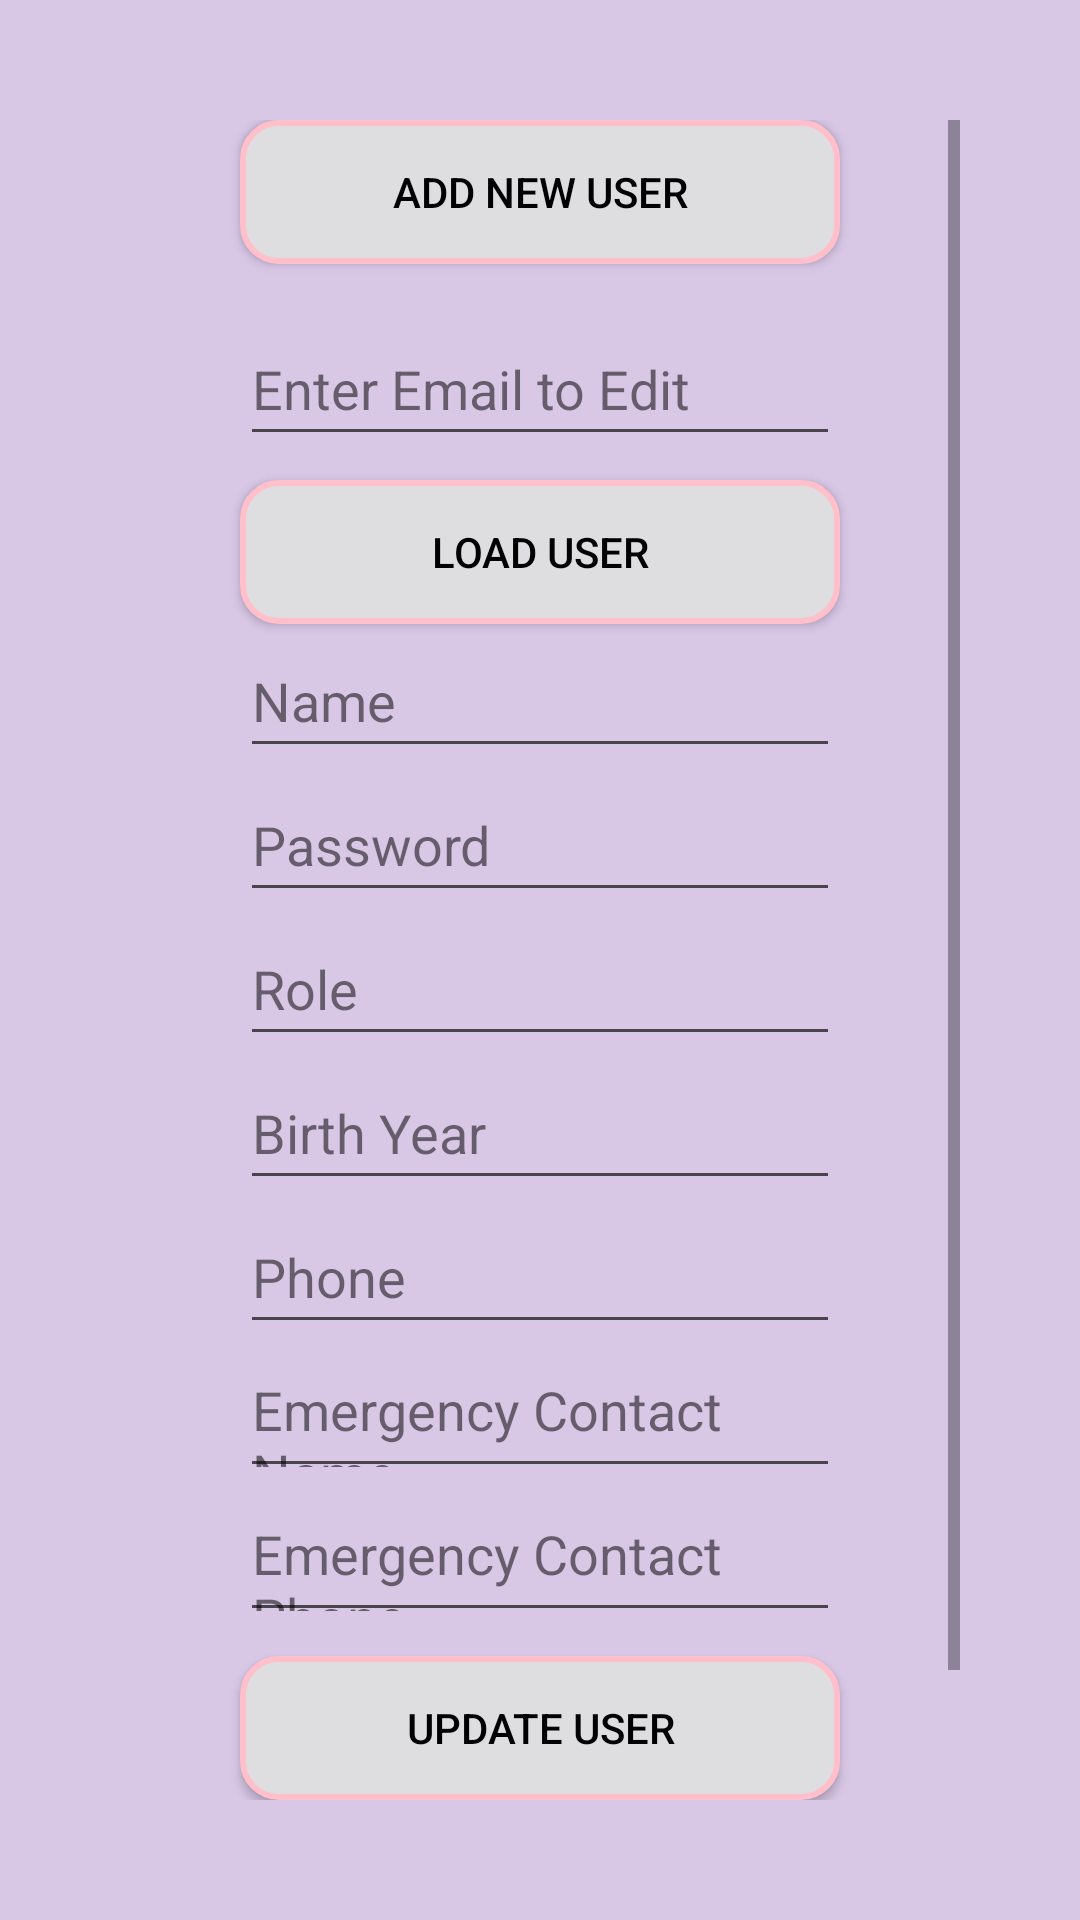

Write the Android layout XML for this screen, with the resource values it uses.
<!-- AndroidManifest.xml: application theme Theme.TutionApp -->
<!-- res/layout/activity_manage_users.xml -->
<?xml version="1.0" encoding="utf-8"?>
<ScrollView
    xmlns:android="http://schemas.android.com/apk/res/android"
    android:layout_width="match_parent"
    android:layout_height="match_parent"
    android:background="#B2CBB4DB"
    android:padding="40dp">

    <LinearLayout
        android:orientation="vertical"
        android:gravity="center_horizontal"
        android:layout_width="match_parent"
        android:layout_height="wrap_content">

        
        <Button
            android:id="@+id/btnAddUser"
            android:text="Add New User"
            android:layout_width="200dp"
            android:layout_height="48dp"
            android:background="@drawable/btn_rounded"
            android:textColor="#000000" />

        
        <EditText
            android:id="@+id/etEmailToEdit"
            android:layout_width="200dp"
            android:layout_height="48dp"
            android:layout_marginTop="16dp"
            android:hint="Enter Email to Edit"
            android:textColor="#000000"
            android:textColorHint="#88000000" />

        
        <Button
            android:id="@+id/btnLoadUser"
            android:text="Load User"
            android:layout_width="200dp"
            android:layout_height="48dp"
            android:layout_marginTop="8dp"
            android:background="@drawable/btn_rounded"
            android:textColor="#000000" />

        
        <EditText android:id="@+id/etName" android:hint="Name" android:layout_width="200dp" android:layout_height="48dp" android:textColor="#000000" android:textColorHint="#88000000"/>
        <EditText android:id="@+id/etPassword" android:hint="Password" android:layout_width="200dp" android:layout_height="48dp" android:textColor="#000000" android:textColorHint="#88000000"/>
        <EditText android:id="@+id/etRole" android:hint="Role" android:layout_width="200dp" android:layout_height="48dp" android:textColor="#000000" android:textColorHint="#88000000"/>
        <EditText android:id="@+id/etBirthYear" android:hint="Birth Year" android:inputType="number" android:layout_width="200dp" android:layout_height="48dp" android:textColor="#000000" android:textColorHint="#88000000"/>
        <EditText android:id="@+id/etPhone" android:hint="Phone" android:layout_width="200dp" android:layout_height="48dp" android:textColor="#000000" android:textColorHint="#88000000"/>
        <EditText android:id="@+id/etEmergencyName" android:hint="Emergency Contact Name" android:layout_width="200dp" android:layout_height="48dp" android:textColor="#000000" android:textColorHint="#88000000"/>
        <EditText android:id="@+id/etEmergencyPhone" android:hint="Emergency Contact Phone" android:layout_width="200dp" android:layout_height="48dp" android:textColor="#000000" android:textColorHint="#88000000"/>

        
        <Button
            android:id="@+id/btnUpdate"
            android:text="Update User"
            android:layout_width="200dp"
            android:layout_height="48dp"
            android:layout_marginTop="8dp"
            android:background="@drawable/btn_rounded"
            android:textColor="#000000" />

        <Button
            android:id="@+id/btnDelete"
            android:text="Delete User"
            android:layout_width="200dp"
            android:layout_height="48dp"
            android:layout_marginTop="8dp"
            android:background="@drawable/btn_rounded"
            android:textColor="#000000" />

        
        <TextView
            android:id="@+id/tvUsers"
            android:text="User list will appear here"
            android:layout_width="wrap_content"
            android:layout_height="wrap_content"
            android:layout_marginTop="16dp"
            android:textSize="16sp"
            android:textColor="#000000"/>
    </LinearLayout>
</ScrollView>
<!-- resources referenced by this layout -->
<resources>
  <!-- drawable btn_rounded (drawable) -->
  <?xml version="1.0" encoding="utf-8"?>
  <shape xmlns:android="http://schemas.android.com/apk/res/android"
      android:shape="rectangle">
  
      
      <solid android:color="#DEDDE0" />
  
      
      <stroke
          android:width="2dp"
          android:color="#FFC0CB" />
  
      <corners android:radius="12dp" />
      <padding
          android:left="16dp"
          android:top="8dp"
          android:right="16dp"
          android:bottom="8dp" />
  </shape>
  <style name="Theme.TutionApp" parent="Base.Theme.TutionApp" />
  <style name="Base.Theme.TutionApp" parent="Theme.Material3.DayNight.NoActionBar">
          
          
      </style>
</resources>
